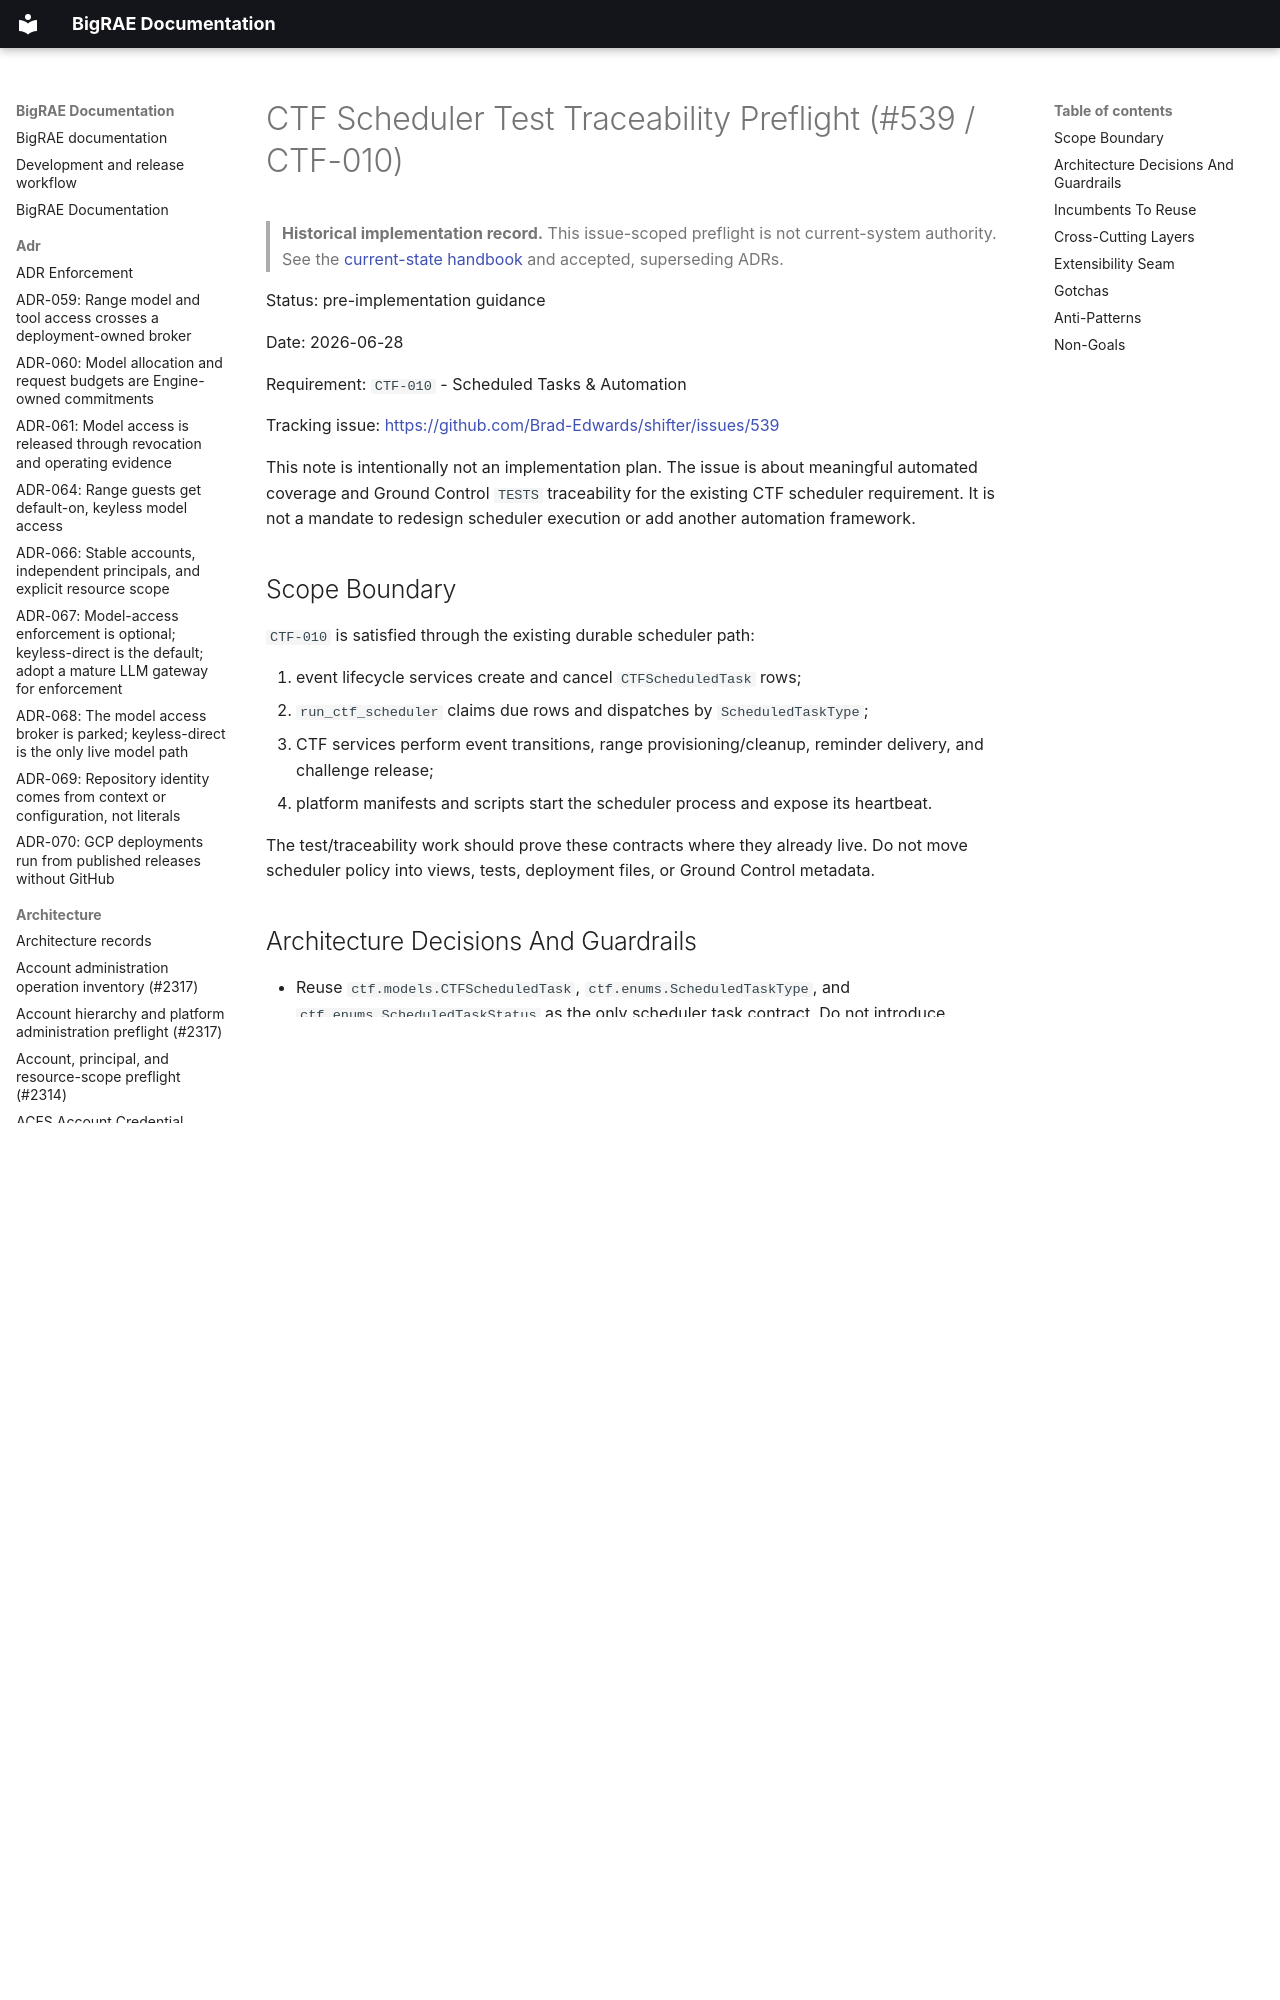

repository: Brad-Edwards/bigrae · page: architecture/ctf-scheduler-test-traceability-preflight-539/index.html · generator: mkdocs

# CTF Scheduler Test Traceability Preflight (#539 / CTF-010)

> **Historical implementation record.** This issue-scoped preflight is not current-system authority. See the [current-state handbook](../technical/architecture.md) and accepted, superseding ADRs.


Status: pre-implementation guidance

Date: 2026-06-28

Requirement: `CTF-010` - Scheduled Tasks & Automation

Tracking issue: <https://github.com/Brad-Edwards/shifter/issues/539>

This note is intentionally not an implementation plan. The issue is about
meaningful automated coverage and Ground Control `TESTS` traceability for the
existing CTF scheduler requirement. It is not a mandate to redesign scheduler
execution or add another automation framework.
